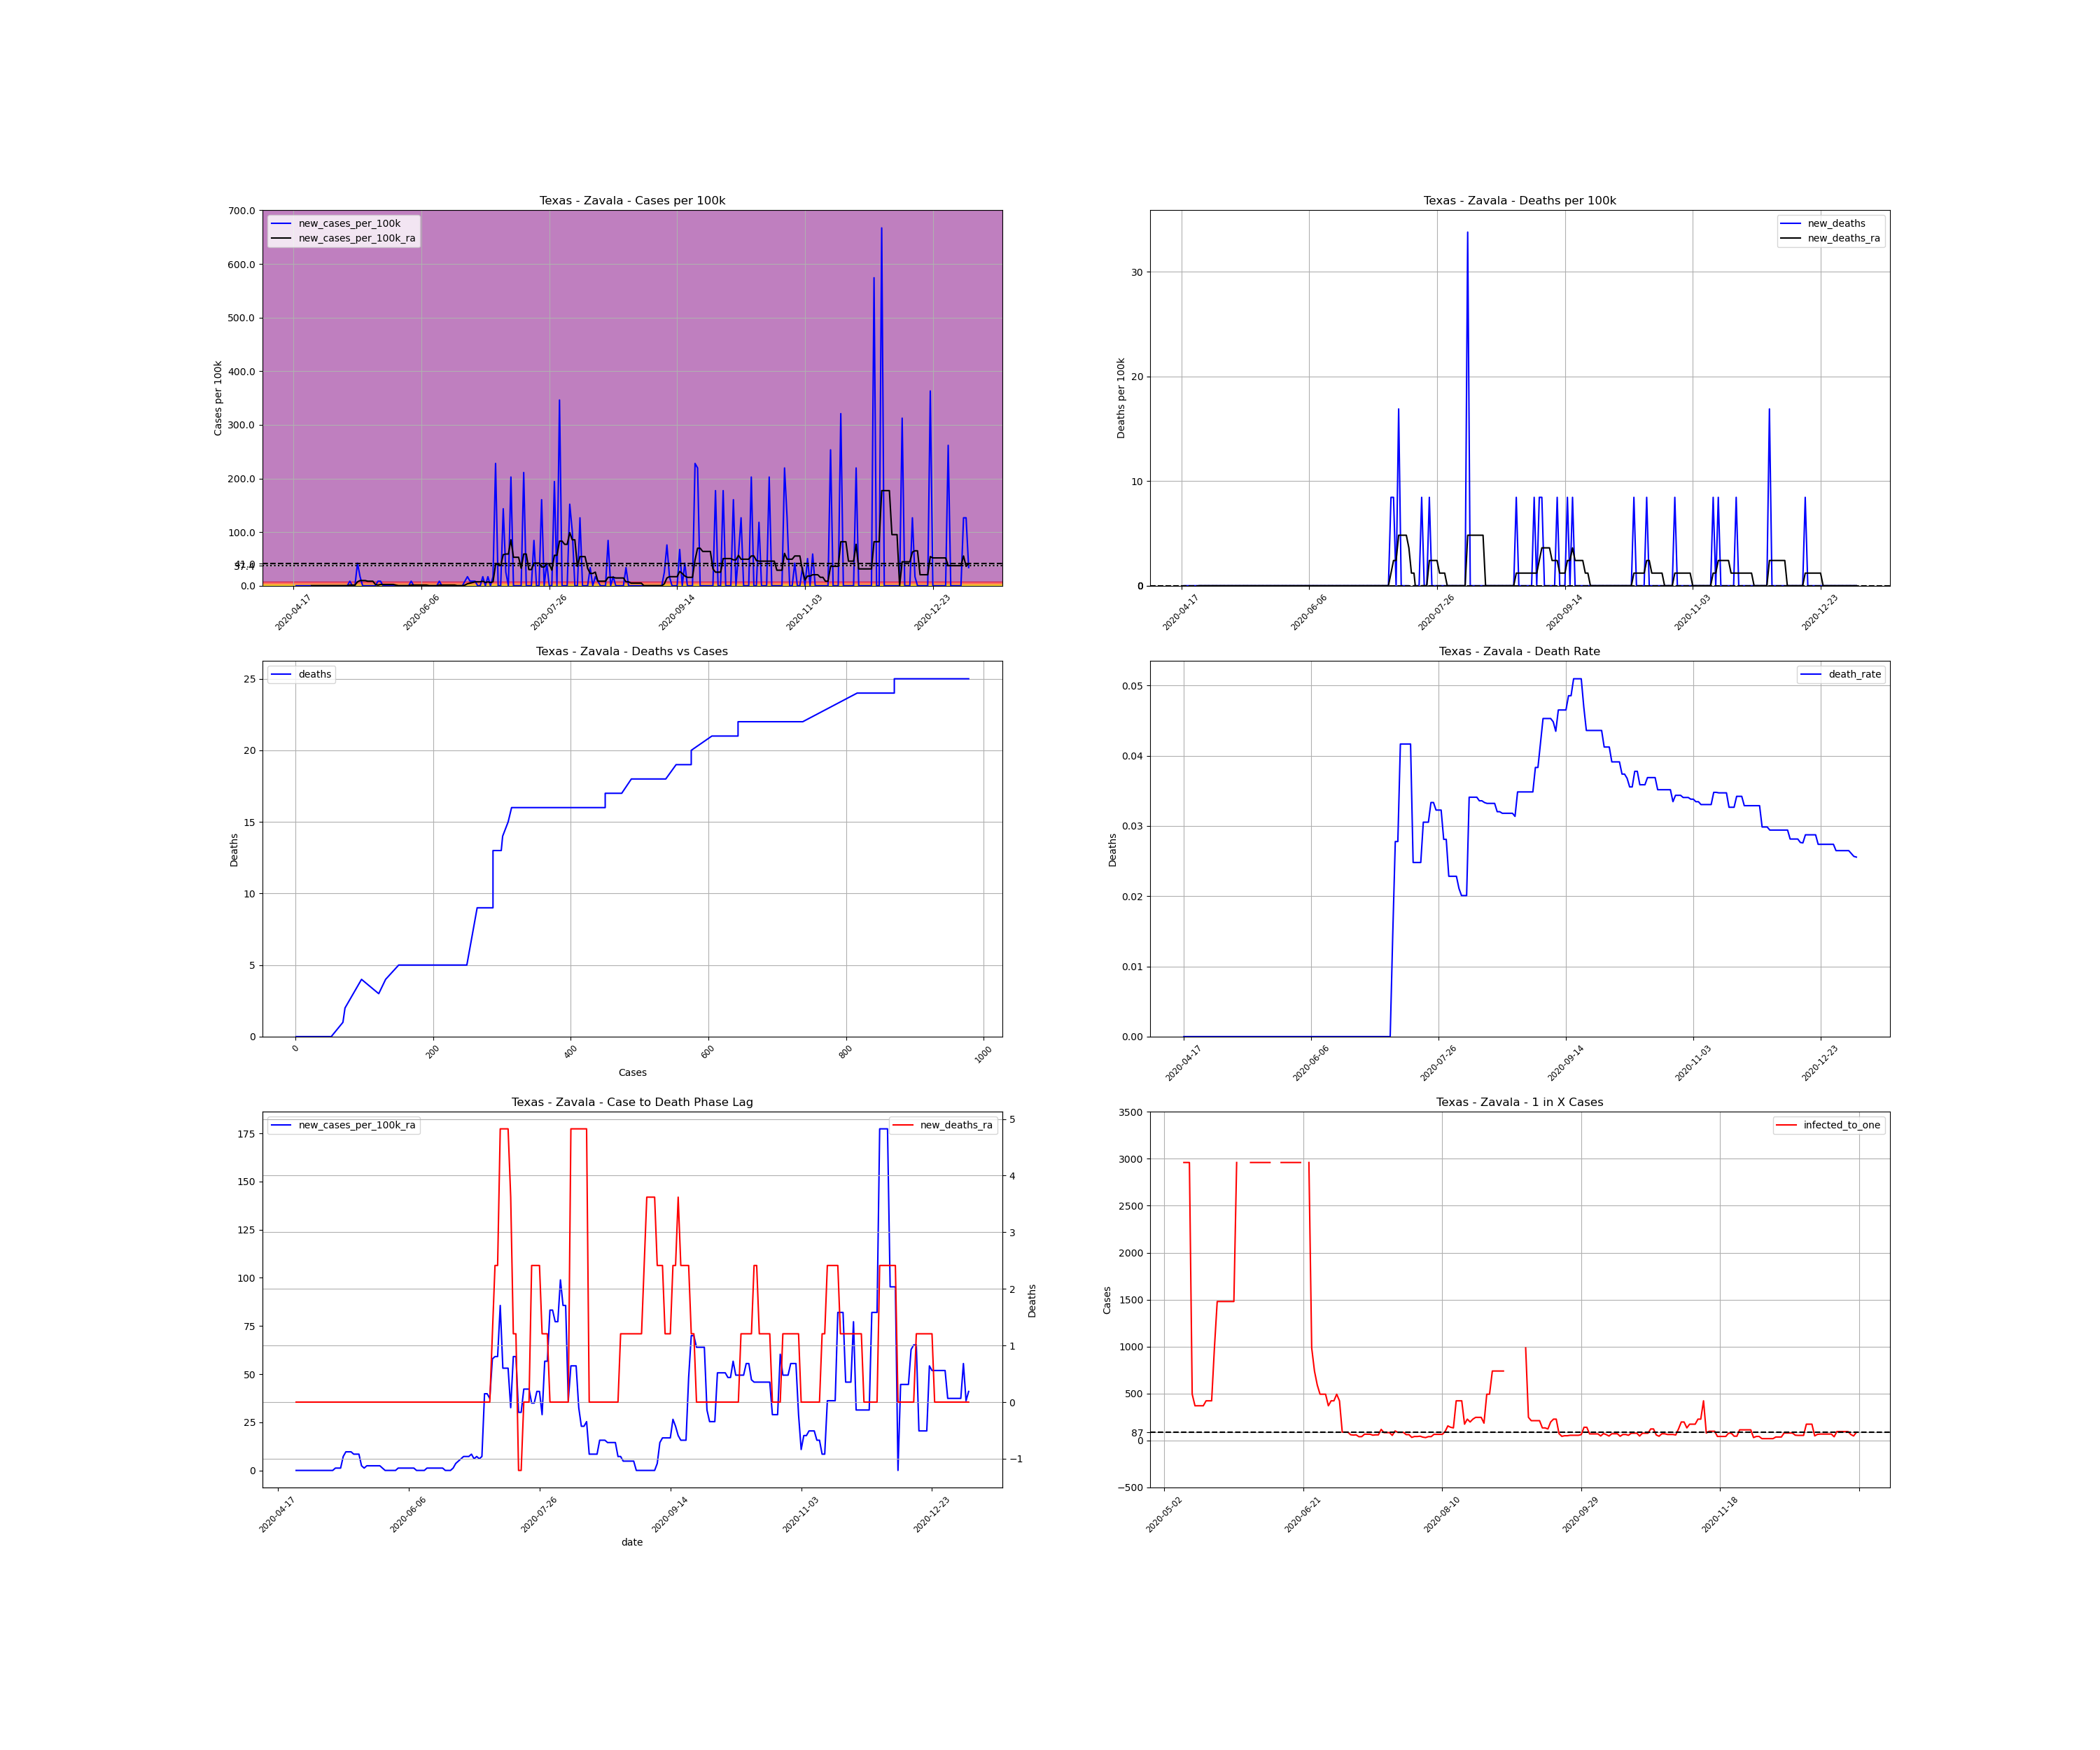

Source data for this figure (header and first rows):
, date, county, state, fips, cases, deaths, COUNTY, STNAME, CTYNAME, POPESTIMATE2019, cases_per_100k, deaths_per_100k, death_rate, new_cases, new_cases_per_100k, new_deaths, new_cases_per_100k_ra, new_deaths_ra, active_cases, infected_to_one
782371, 2020-04-17, Zavala, Texas, 48507, 1, 0.0, 507, Texas, Zavala, 11840, 8.446, 0.0, 0.0, , , , , , , 
782372, 2020-04-18, Zavala, Texas, 48507, 1, 0.0, 507, Texas, Zavala, 11840, 8.446, 0.0, 0.0, 0.0, 0.0, 0.0, , , , 
782373, 2020-04-19, Zavala, Texas, 48507, 1, 0.0, 507, Texas, Zavala, 11840, 8.446, 0.0, 0.0, 0.0, 0.0, 0.0, , , , 
782374, 2020-04-20, Zavala, Texas, 48507, 1, 0.0, 507, Texas, Zavala, 11840, 8.446, 0.0, 0.0, 0.0, 0.0, 0.0, , , , 
782375, 2020-04-21, Zavala, Texas, 48507, 1, 0.0, 507, Texas, Zavala, 11840, 8.446, 0.0, 0.0, 0.0, 0.0, 0.0, , , , 
782376, 2020-04-22, Zavala, Texas, 48507, 1, 0.0, 507, Texas, Zavala, 11840, 8.446, 0.0, 0.0, 0.0, 0.0, 0.0, , , , 
782377, 2020-04-23, Zavala, Texas, 48507, 1, 0.0, 507, Texas, Zavala, 11840, 8.446, 0.0, 0.0, 0.0, 0.0, 0.0, , , , 
782378, 2020-04-24, Zavala, Texas, 48507, 1, 0.0, 507, Texas, Zavala, 11840, 8.446, 0.0, 0.0, 0.0, 0.0, 0.0, 0.0, 0.0, , 
782379, 2020-04-25, Zavala, Texas, 48507, 1, 0.0, 507, Texas, Zavala, 11840, 8.446, 0.0, 0.0, 0.0, 0.0, 0.0, 0.0, 0.0, 0.0, inf
782380, 2020-04-26, Zavala, Texas, 48507, 1, 0.0, 507, Texas, Zavala, 11840, 8.446, 0.0, 0.0, 0.0, 0.0, 0.0, 0.0, 0.0, 0.0, inf
782381, 2020-04-27, Zavala, Texas, 48507, 1, 0.0, 507, Texas, Zavala, 11840, 8.446, 0.0, 0.0, 0.0, 0.0, 0.0, 0.0, 0.0, 0.0, inf
782382, 2020-04-28, Zavala, Texas, 48507, 1, 0.0, 507, Texas, Zavala, 11840, 8.446, 0.0, 0.0, 0.0, 0.0, 0.0, 0.0, 0.0, 0.0, inf
782383, 2020-04-29, Zavala, Texas, 48507, 1, 0.0, 507, Texas, Zavala, 11840, 8.446, 0.0, 0.0, 0.0, 0.0, 0.0, 0.0, 0.0, 0.0, inf
782384, 2020-04-30, Zavala, Texas, 48507, 1, 0.0, 507, Texas, Zavala, 11840, 8.446, 0.0, 0.0, 0.0, 0.0, 0.0, 0.0, 0.0, 0.0, inf
782385, 2020-05-01, Zavala, Texas, 48507, 1, 0.0, 507, Texas, Zavala, 11840, 8.446, 0.0, 0.0, 0.0, 0.0, 0.0, 0.0, 0.0, 0.0, inf
782386, 2020-05-02, Zavala, Texas, 48507, 1, 0.0, 507, Texas, Zavala, 11840, 8.446, 0.0, 0.0, 0.0, 0.0, 0.0, 0.0, 0.0, 0.0, inf
782387, 2020-05-03, Zavala, Texas, 48507, 1, 0.0, 507, Texas, Zavala, 11840, 8.446, 0.0, 0.0, 0.0, 0.0, 0.0, 0.0, 0.0, 0.0, inf
782388, 2020-05-04, Zavala, Texas, 48507, 1, 0.0, 507, Texas, Zavala, 11840, 8.446, 0.0, 0.0, 0.0, 0.0, 0.0, 0.0, 0.0, 0.0, inf
782389, 2020-05-05, Zavala, Texas, 48507, 1, 0.0, 507, Texas, Zavala, 11840, 8.446, 0.0, 0.0, 0.0, 0.0, 0.0, 0.0, 0.0, 0.0, inf
782390, 2020-05-06, Zavala, Texas, 48507, 1, 0.0, 507, Texas, Zavala, 11840, 8.446, 0.0, 0.0, 0.0, 0.0, 0.0, 0.0, 0.0, 0.0, inf
782391, 2020-05-07, Zavala, Texas, 48507, 1, 0.0, 507, Texas, Zavala, 11840, 8.446, 0.0, 0.0, 0.0, 0.0, 0.0, 0.0, 0.0, 0.0, inf
782392, 2020-05-08, Zavala, Texas, 48507, 1, 0.0, 507, Texas, Zavala, 11840, 8.446, 0.0, 0.0, 0.0, 0.0, 0.0, 0.0, 0.0, 0.0, inf
782393, 2020-05-09, Zavala, Texas, 48507, 2, 0.0, 507, Texas, Zavala, 11840, 16.89, 0.0, 0.0, 1.0, 8.446, 0.0, 1.207, 0.0, 1.0, 2960
782394, 2020-05-10, Zavala, Texas, 48507, 2, 0.0, 507, Texas, Zavala, 11840, 16.89, 0.0, 0.0, 0.0, 0.0, 0.0, 1.207, 0.0, 1.0, 2960
782395, 2020-05-11, Zavala, Texas, 48507, 2, 0.0, 507, Texas, Zavala, 11840, 16.89, 0.0, 0.0, 0.0, 0.0, 0.0, 1.207, 0.0, 1.0, 2960
782396, 2020-05-12, Zavala, Texas, 48507, 7, 0.0, 507, Texas, Zavala, 11840, 59.12, 0.0, 0.0, 5.0, 42.23, 0.0, 7.239, 0.0, 6.0, 493.3
782397, 2020-05-13, Zavala, Texas, 48507, 9, 0.0, 507, Texas, Zavala, 11840, 76.01, 0.0, 0.0, 2.0, 16.89, 0.0, 9.653, 0.0, 8.0, 370.0
782398, 2020-05-14, Zavala, Texas, 48507, 9, 0.0, 507, Texas, Zavala, 11840, 76.01, 0.0, 0.0, 0.0, 0.0, 0.0, 9.653, 0.0, 8.0, 370.0
782399, 2020-05-15, Zavala, Texas, 48507, 9, 0.0, 507, Texas, Zavala, 11840, 76.01, 0.0, 0.0, 0.0, 0.0, 0.0, 9.653, 0.0, 8.0, 370.0
782400, 2020-05-16, Zavala, Texas, 48507, 9, 0.0, 507, Texas, Zavala, 11840, 76.01, 0.0, 0.0, 0.0, 0.0, 0.0, 8.446, 0.0, 8.0, 370.0
782401, 2020-05-17, Zavala, Texas, 48507, 9, 0.0, 507, Texas, Zavala, 11840, 76.01, 0.0, 0.0, 0.0, 0.0, 0.0, 8.446, 0.0, 7.0, 422.9
782402, 2020-05-18, Zavala, Texas, 48507, 9, 0.0, 507, Texas, Zavala, 11840, 76.01, 0.0, 0.0, 0.0, 0.0, 0.0, 8.446, 0.0, 7.0, 422.9
782403, 2020-05-19, Zavala, Texas, 48507, 9, 0.0, 507, Texas, Zavala, 11840, 76.01, 0.0, 0.0, 0.0, 0.0, 0.0, 2.413, 0.0, 7.0, 422.9
782404, 2020-05-20, Zavala, Texas, 48507, 10, 0.0, 507, Texas, Zavala, 11840, 84.46, 0.0, 0.0, 1.0, 8.446, 0.0, 1.207, 0.0, 3.0, 986.7
782405, 2020-05-21, Zavala, Texas, 48507, 11, 0.0, 507, Texas, Zavala, 11840, 92.91, 0.0, 0.0, 1.0, 8.446, 0.0, 2.413, 0.0, 2.0, 1480
782406, 2020-05-22, Zavala, Texas, 48507, 11, 0.0, 507, Texas, Zavala, 11840, 92.91, 0.0, 0.0, 0.0, 0.0, 0.0, 2.413, 0.0, 2.0, 1480
782407, 2020-05-23, Zavala, Texas, 48507, 11, 0.0, 507, Texas, Zavala, 11840, 92.91, 0.0, 0.0, 0.0, 0.0, 0.0, 2.413, 0.0, 2.0, 1480
782408, 2020-05-24, Zavala, Texas, 48507, 11, 0.0, 507, Texas, Zavala, 11840, 92.91, 0.0, 0.0, 0.0, 0.0, 0.0, 2.413, 0.0, 2.0, 1480
782409, 2020-05-25, Zavala, Texas, 48507, 11, 0.0, 507, Texas, Zavala, 11840, 92.91, 0.0, 0.0, 0.0, 0.0, 0.0, 2.413, 0.0, 2.0, 1480
782410, 2020-05-26, Zavala, Texas, 48507, 11, 0.0, 507, Texas, Zavala, 11840, 92.91, 0.0, 0.0, 0.0, 0.0, 0.0, 2.413, 0.0, 2.0, 1480
782411, 2020-05-27, Zavala, Texas, 48507, 11, 0.0, 507, Texas, Zavala, 11840, 92.91, 0.0, 0.0, 0.0, 0.0, 0.0, 1.207, 0.0, 2.0, 1480
782412, 2020-05-28, Zavala, Texas, 48507, 11, 0.0, 507, Texas, Zavala, 11840, 92.91, 0.0, 0.0, 0.0, 0.0, 0.0, 1.0150610510858574e-15, 0.0, 1.0, 2960
782413, 2020-05-29, Zavala, Texas, 48507, 11, 0.0, 507, Texas, Zavala, 11840, 92.91, 0.0, 0.0, 0.0, 0.0, 0.0, 1.0150610510858574e-15, 0.0, 0.0, inf
782414, 2020-05-30, Zavala, Texas, 48507, 11, 0.0, 507, Texas, Zavala, 11840, 92.91, 0.0, 0.0, 0.0, 0.0, 0.0, 1.0150610510858574e-15, 0.0, 0.0, inf
782415, 2020-05-31, Zavala, Texas, 48507, 11, 0.0, 507, Texas, Zavala, 11840, 92.91, 0.0, 0.0, 0.0, 0.0, 0.0, 1.0150610510858574e-15, 0.0, 0.0, inf
782416, 2020-06-01, Zavala, Texas, 48507, 11, 0.0, 507, Texas, Zavala, 11840, 92.91, 0.0, 0.0, 0.0, 0.0, 0.0, 1.0150610510858574e-15, 0.0, 0.0, inf
782417, 2020-06-02, Zavala, Texas, 48507, 12, 0.0, 507, Texas, Zavala, 11840, 101.4, 0.0, 0.0, 1.0, 8.446, 0.0, 1.207, 0.0, 1.0, 2960
782418, 2020-06-03, Zavala, Texas, 48507, 12, 0.0, 507, Texas, Zavala, 11840, 101.4, 0.0, 0.0, 0.0, 0.0, 0.0, 1.207, 0.0, 1.0, 2960
782419, 2020-06-04, Zavala, Texas, 48507, 12, 0.0, 507, Texas, Zavala, 11840, 101.4, 0.0, 0.0, 0.0, 0.0, 0.0, 1.207, 0.0, 1.0, 2960
782420, 2020-06-05, Zavala, Texas, 48507, 12, 0.0, 507, Texas, Zavala, 11840, 101.4, 0.0, 0.0, 0.0, 0.0, 0.0, 1.207, 0.0, 1.0, 2960
782421, 2020-06-06, Zavala, Texas, 48507, 12, 0.0, 507, Texas, Zavala, 11840, 101.4, 0.0, 0.0, 0.0, 0.0, 0.0, 1.207, 0.0, 1.0, 2960
782422, 2020-06-07, Zavala, Texas, 48507, 12, 0.0, 507, Texas, Zavala, 11840, 101.4, 0.0, 0.0, 0.0, 0.0, 0.0, 1.207, 0.0, 1.0, 2960
782423, 2020-06-08, Zavala, Texas, 48507, 12, 0.0, 507, Texas, Zavala, 11840, 101.4, 0.0, 0.0, 0.0, 0.0, 0.0, 1.207, 0.0, 1.0, 2960
782424, 2020-06-09, Zavala, Texas, 48507, 12, 0.0, 507, Texas, Zavala, 11840, 101.4, 0.0, 0.0, 0.0, 0.0, 0.0, 1.0150610510858574e-15, 0.0, 1.0, 2960
782425, 2020-06-10, Zavala, Texas, 48507, 12, 0.0, 507, Texas, Zavala, 11840, 101.4, 0.0, 0.0, 0.0, 0.0, 0.0, 1.0150610510858574e-15, 0.0, 0.0, inf
782426, 2020-06-11, Zavala, Texas, 48507, 12, 0.0, 507, Texas, Zavala, 11840, 101.4, 0.0, 0.0, 0.0, 0.0, 0.0, 1.0150610510858574e-15, 0.0, 0.0, inf
782427, 2020-06-12, Zavala, Texas, 48507, 12, 0.0, 507, Texas, Zavala, 11840, 101.4, 0.0, 0.0, 0.0, 0.0, 0.0, 1.0150610510858574e-15, 0.0, 0.0, inf
782428, 2020-06-13, Zavala, Texas, 48507, 13, 0.0, 507, Texas, Zavala, 11840, 109.8, 0.0, 0.0, 1.0, 8.446, 0.0, 1.207, 0.0, 1.0, 2960
782429, 2020-06-14, Zavala, Texas, 48507, 13, 0.0, 507, Texas, Zavala, 11840, 109.8, 0.0, 0.0, 0.0, 0.0, 0.0, 1.207, 0.0, 1.0, 2960
782430, 2020-06-15, Zavala, Texas, 48507, 13, 0.0, 507, Texas, Zavala, 11840, 109.8, 0.0, 0.0, 0.0, 0.0, 0.0, 1.207, 0.0, 1.0, 2960
... 205 more rows
